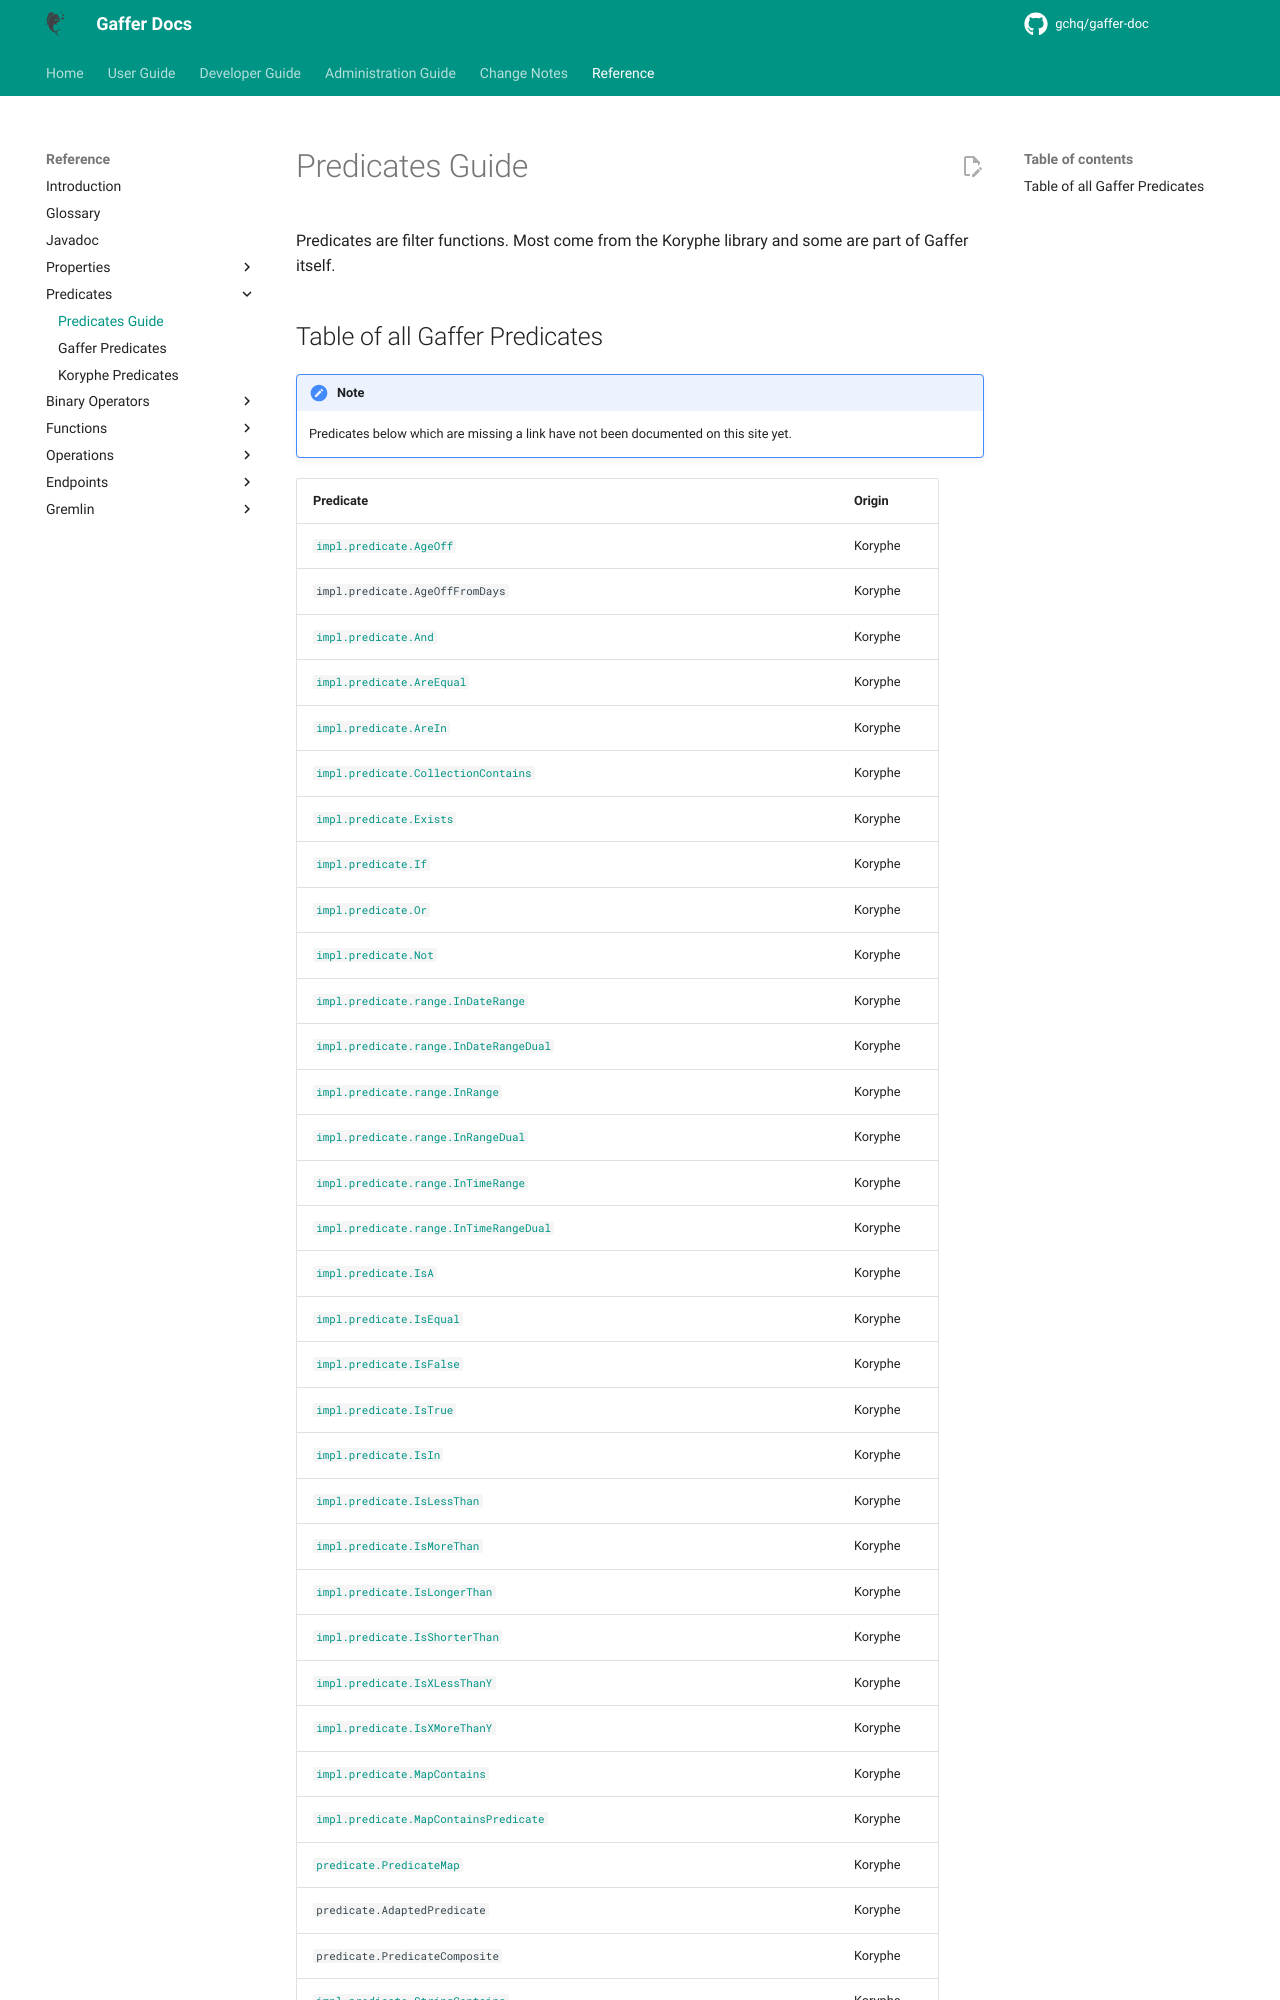

repository: gchq/gaffer-doc · page: 2.3.1/reference/predicates-guide/predicates.html · generator: mkdocs

# Predicates Guide

Predicates are filter functions. Most come from the Koryphe library and some are part of Gaffer itself.

## Table of all Gaffer Predicates

!!! note

    Predicates below which are missing a link have not been documented on this site yet.
